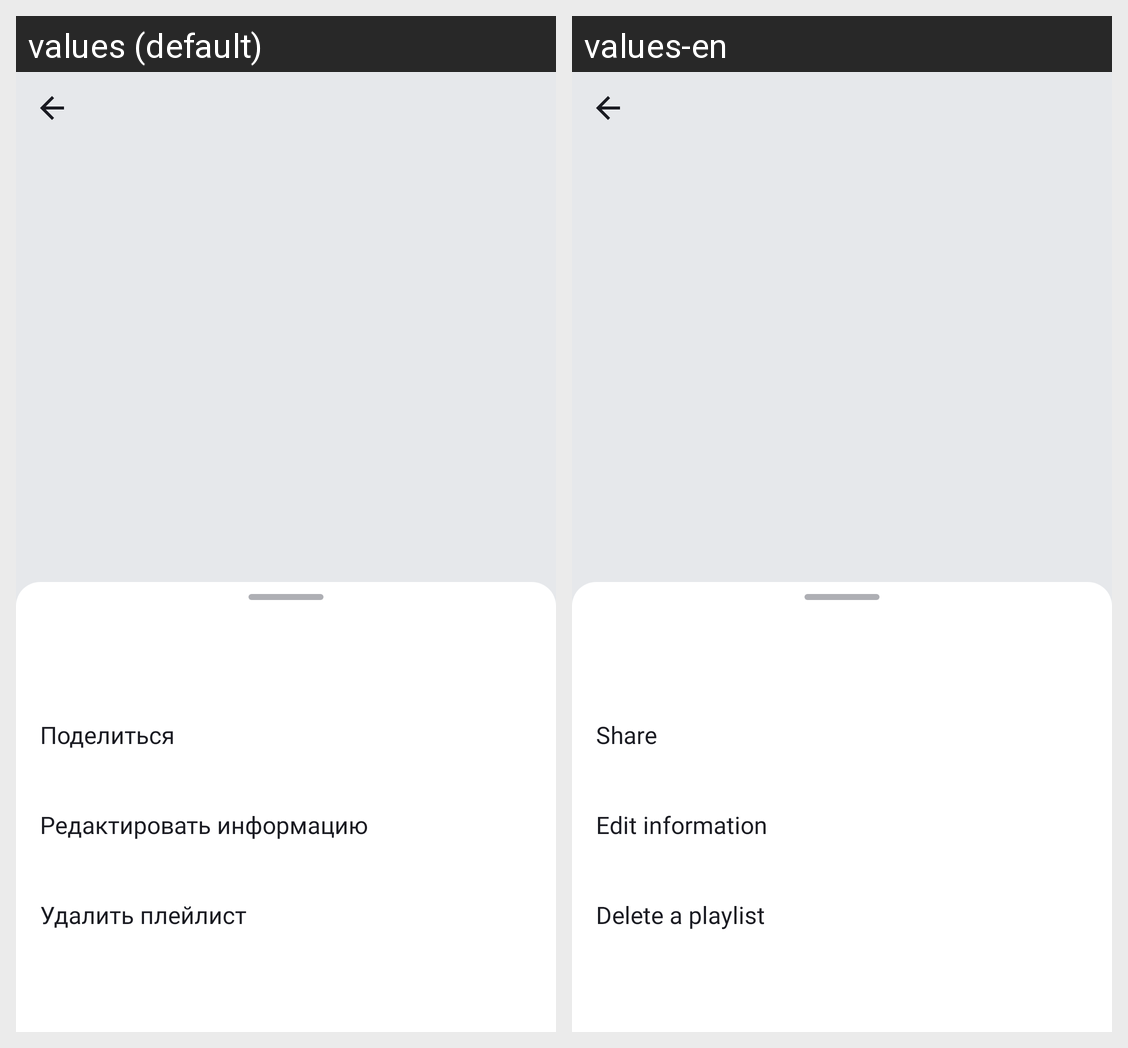

For this localized Android screen grid, give each drawn string resource with its value in every locale shown.
Android screen res/layout/fragment_playlist.xml rendered under 2 locales, left to right: values (default), values-en. Device: Nexus 5 (rendered at 1080×1920; each locale shown at half size, 540×960, under a caption strip naming it); theme Base.Theme.PlaylistMaker.
Strings drawn on this screen, with the default value and each locale's value (text and hints the layout hard-codes, and strings that could not be matched under every locale, appear in the picture but are not listed):

share
  values: Поделиться
  values-en: Share

edit_playlist
  values: Редактировать информацию
  values-en: Edit information

delete_playlist
  values: Удалить плейлист
  values-en: Delete a playlist
